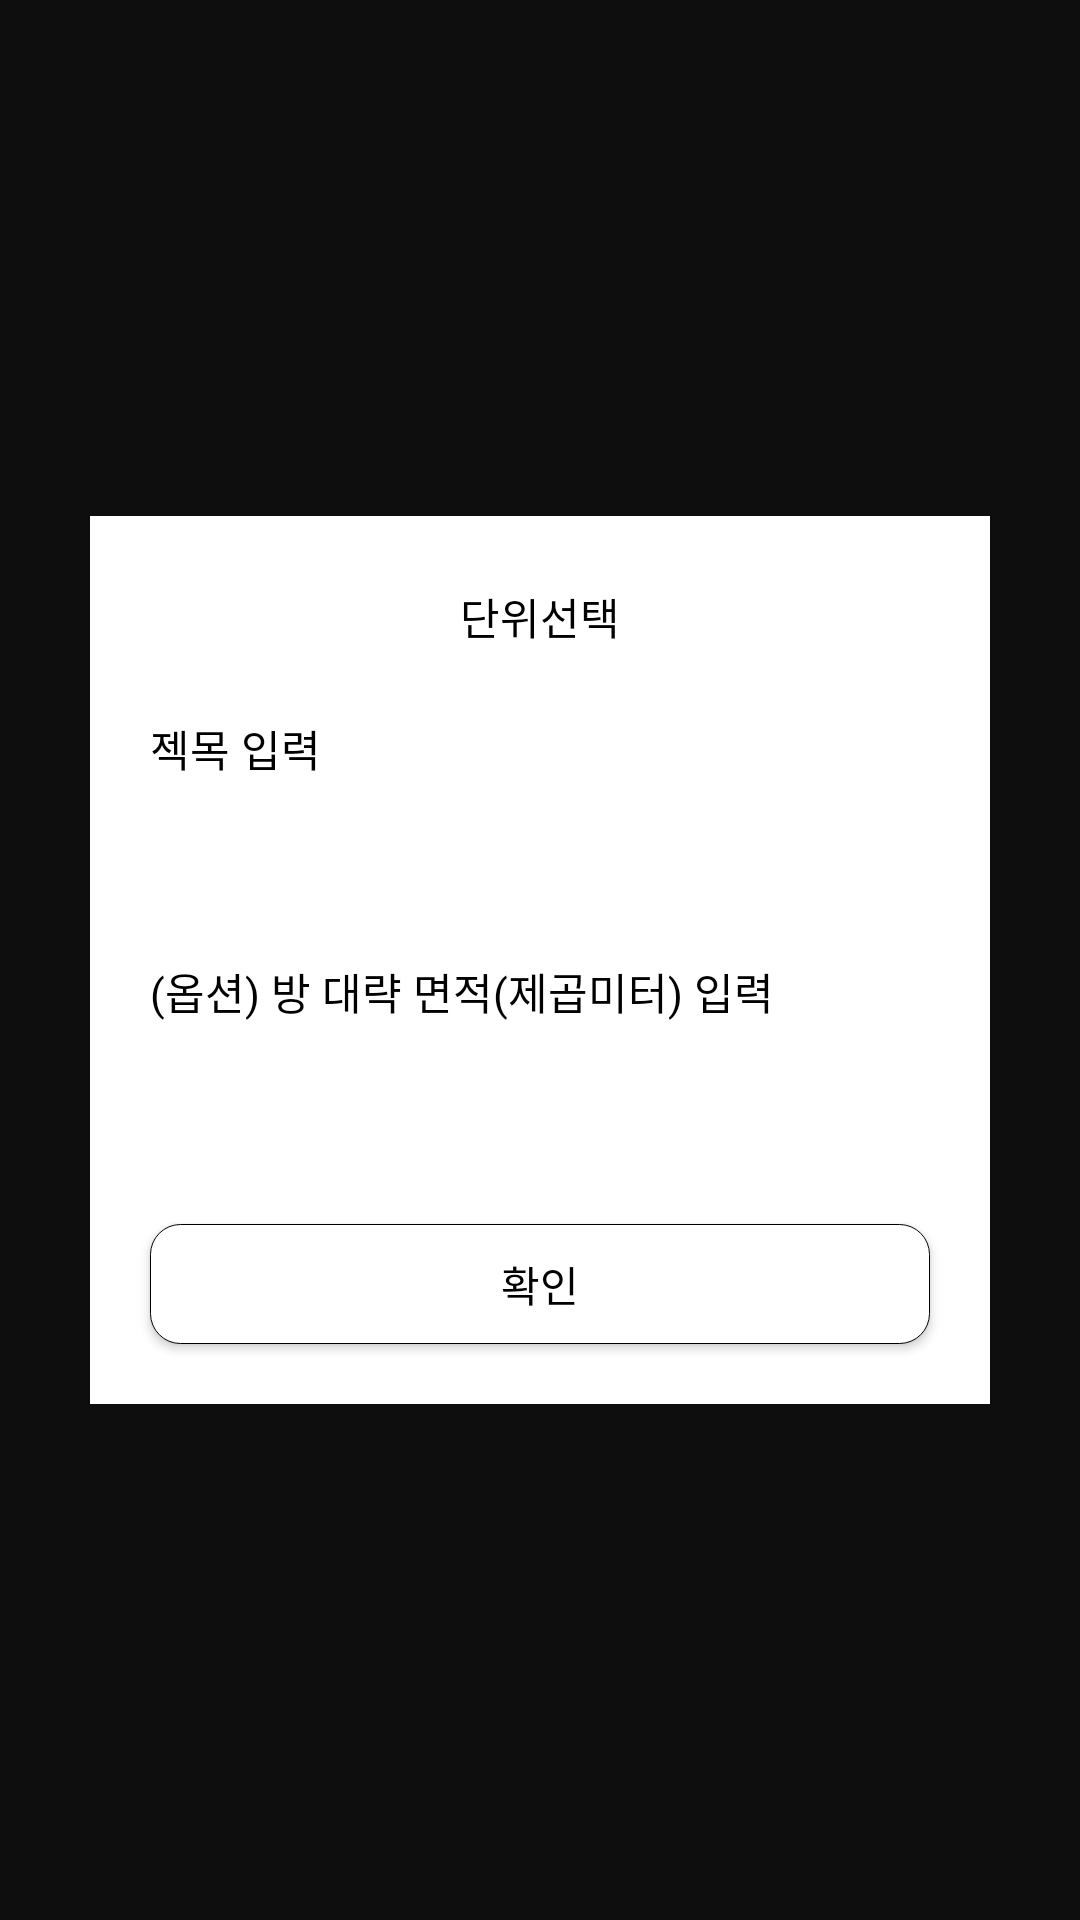

Android layout source for this screen:
<!-- AndroidManifest.xml: application theme AppTheme -->
<!-- res/layout/view_holder_ar_select_unit_popup.xml -->
<?xml version="1.0" encoding="utf-8"?>
<FrameLayout xmlns:android="http://schemas.android.com/apk/res/android"
    android:layout_width="match_parent"
    android:layout_height="match_parent"
    android:background="@color/half_20_transparent"
    android:clickable="true"
    android:focusable="true"
    android:id="@+id/frameLayoutRoot">

    <LinearLayout
        android:clickable="true"
        android:focusable="true"
        android:layout_gravity="center"
        android:background="@color/white"
        android:layout_width="300dp"
        android:orientation="vertical"
        android:layout_height="wrap_content">

        <TextView
            android:gravity="center"
            android:layout_marginStart="20dp"
            android:layout_marginEnd="20dp"
            android:layout_marginTop="23dp"
            android:layout_gravity="center"
            android:text="@string/ar_input_length_unit"
            android:textSize="7pt"
            android:textColor="@color/black"
            android:layout_width="wrap_content"
            android:layout_height="wrap_content"/>

        <Spinner
            android:layout_gravity="center_vertical"
            android:dropDownWidth="80dp"
            android:background="@null"
            android:id="@+id/spinnerUnit"
            android:layout_width="80dp"
            android:layout_height="wrap_content"/>

        <TextView
            android:text="@string/ar_popup_input_name_title"
            android:layout_marginStart="20dp"
            android:layout_marginEnd="20dp"
            android:layout_marginTop="23dp"
            android:textSize="7pt"
            android:textColor="@color/black"
            android:layout_width="wrap_content"
            android:layout_height="wrap_content"/>
        <EditText
            android:imeOptions="actionDone"
            android:inputType="text"
            android:maxLines="1"
            android:padding="5dp"
            android:background="@drawable/ar_input_name_bg"
            android:id="@+id/editTextName"
            android:layout_marginStart="20dp"
            android:layout_marginEnd="20dp"
            android:layout_marginTop="10dp"
            android:textSize="6pt"
            android:textColor="@color/black"
            android:layout_width="match_parent"
            android:layout_height="wrap_content"/>

        <TextView
            android:text="@string/ar_popup_input_area"
            android:layout_marginStart="20dp"
            android:layout_marginEnd="20dp"
            android:layout_marginTop="23dp"
            android:textSize="7pt"
            android:textColor="@color/black"
            android:layout_width="wrap_content"
            android:layout_height="wrap_content"/>
        <EditText
            android:imeOptions="actionDone"
            android:inputType="numberDecimal"
            android:maxLines="1"
            android:padding="5dp"
            android:background="@drawable/ar_input_name_bg"
            android:id="@+id/editTextArea"
            android:layout_marginStart="20dp"
            android:layout_marginEnd="20dp"
            android:layout_marginTop="10dp"
            android:textSize="6pt"
            android:textColor="@color/black"
            android:layout_width="match_parent"
            android:layout_height="wrap_content"/>

        <Button
            android:layout_marginStart="20dp"
            android:layout_marginEnd="20dp"
            android:layout_marginBottom="20dp"
            android:layout_marginTop="30dp"
            android:padding="5dp"
            android:background="@drawable/round_corner_white_bg"
            android:textSize="6.75pt"
            android:textColor="@color/black"
            android:text="@string/ar_popup_confirm"
            android:id="@+id/buttonConfirm"
            android:layout_width="match_parent"
            android:layout_height="40dp"/>

    </LinearLayout>
</FrameLayout>
<!-- resources referenced by this layout -->
<resources>
  <color name="black">#000000</color>
  <color name="half_20_transparent">#33000000</color>
  <color name="white">#ffffff</color>
  <!-- drawable round_corner_white_bg (drawable) -->
  <?xml version="1.0" encoding="utf-8"?>
  <shape xmlns:android="http://schemas.android.com/apk/res/android"
      android:shape="rectangle">
      <corners android:radius="10dp" />
      <solid android:color="#ffffff" />
      <stroke
          android:width="0.1dp"
          android:color="#000000"
          />
  </shape>
  <string name="ar_input_length_unit">단위선택</string>
  <string name="ar_popup_confirm">확인</string>
  <string name="ar_popup_input_area">(옵션) 방 대략 면적(제곱미터) 입력</string>
  <string name="ar_popup_input_name_title">젝목 입력</string>
  <style name="AppTheme" parent="Theme.MaterialComponents.NoActionBar">
          
  
          
          <item name="colorControlNormal">@color/color_6444b1</item>
          <item name="colorControlActivated">@color/color_6444b1</item>
          <item name="android:colorControlNormal">@color/color_ab88ff</item>
  
          
  
          <item name="android:itemBackground">@color/white</item>
          <item name="android:textColor">@color/black</item>
          <item name="android:textSize">6.5pt</item>
  
      </style>
  <color name="color_6444b1">#6444b1</color>
  <color name="color_ab88ff">#ab88ff</color>
</resources>
